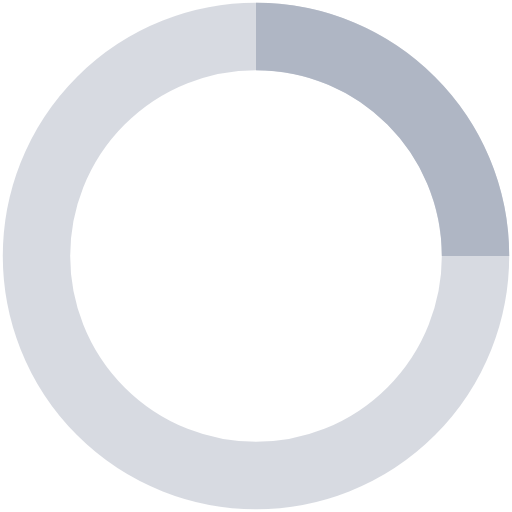
t = 0.00 s
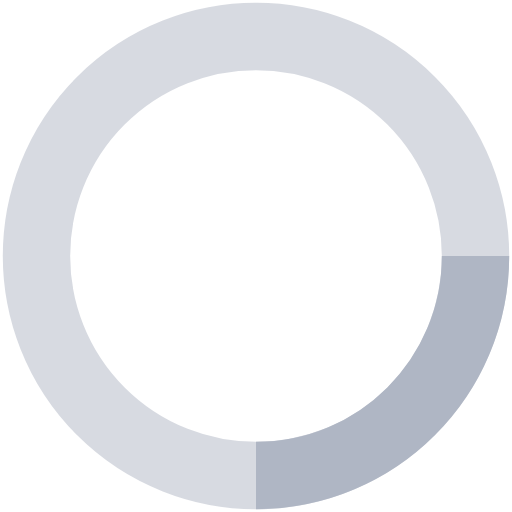
t = 0.25 s
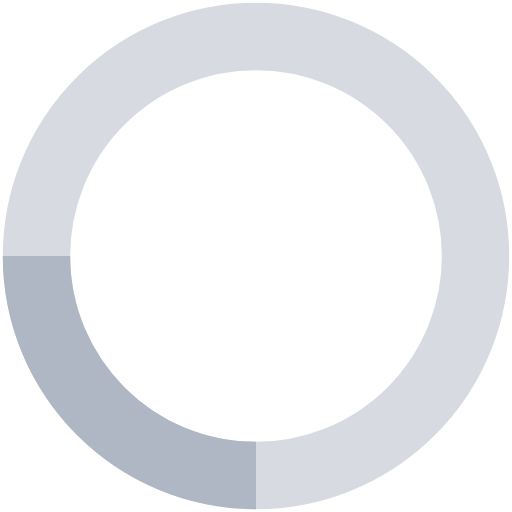
t = 0.50 s
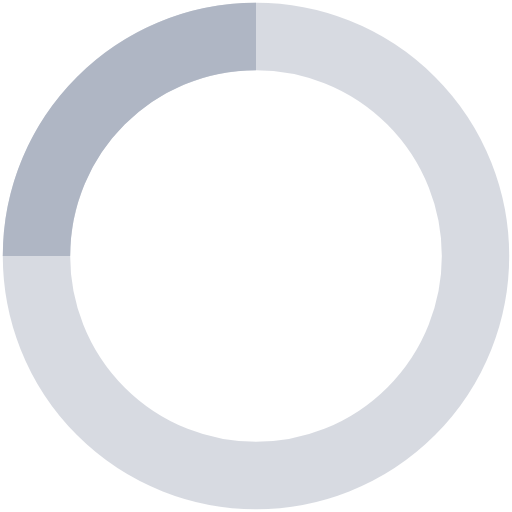
t = 0.75 s

The animated SVG that drew these frames (rendered in a browser with its animation timeline set to each time). Animation: 1 SMIL element (animateTransform=1); one cycle of 1.00 s, repeats indefinitely.

<?xml version="1.0" encoding="UTF-8"?><svg viewBox="0 0 38 38" xmlns="http://www.w3.org/2000/svg"><g transform="translate(1 1)" fill="none" stroke="#afb6c4" stroke-width="5"><circle cx="18" cy="18" r="16.292" stroke-opacity=".5"/><path d="m34.292 18c0-8.997-7.296-16.292-16.292-16.292"><animateTransform fill="remove" accumulate="none" additive="replace" attributeName="transform" calcMode="linear" dur="1s" from="0 18 18" repeatCount="indefinite" restart="always" to="360 18 18" type="rotate"/></path></g></svg>